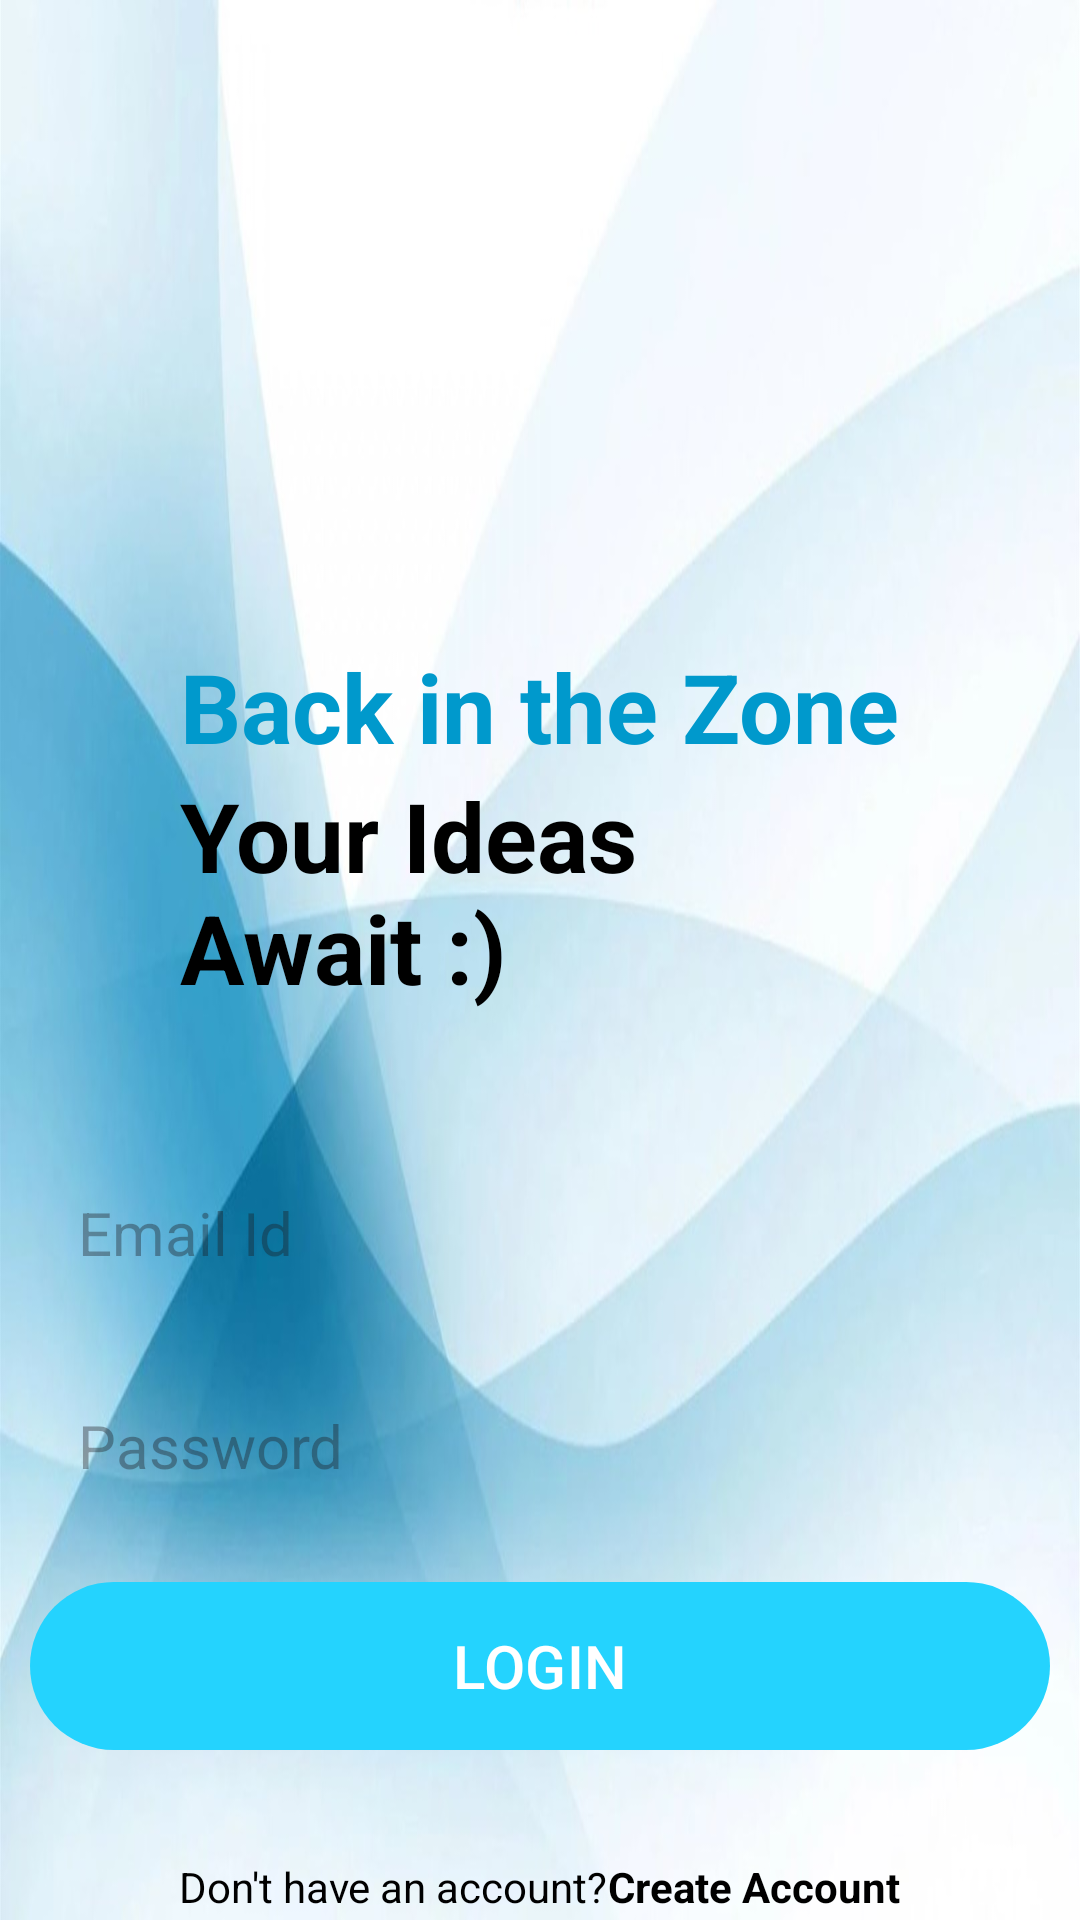

Here is an Android app screen rendered from its layout file. Give the layout XML and the strings, colors and styles it references.
<!-- AndroidManifest.xml: application theme Theme.NotesPro -->
<!-- res/layout/activity_login.xml -->
<?xml version="1.0" encoding="utf-8"?>
<RelativeLayout xmlns:android="http://schemas.android.com/apk/res/android"
    xmlns:app="http://schemas.android.com/apk/res-auto"
    xmlns:tools="http://schemas.android.com/tools"
    android:layout_width="match_parent"
    android:layout_height="match_parent"
    android:background="@drawable/bg2"
    tools:context=".LoginActivity">
    <ImageView
        android:layout_width="450dp"
        android:layout_height="150dp"
        android:layout_centerHorizontal="true"
        android:layout_marginVertical="32dp"
        android:id="@+id/login_icon"
        android:src="@drawable/login"/>

    <LinearLayout
        android:layout_width="match_parent"
        android:layout_height="wrap_content"
        android:orientation="vertical"
        android:id="@+id/hello"
        android:layout_below="@id/login_icon">

        <TextView
            android:layout_width="match_parent"
            android:layout_height="wrap_content"
            android:text="Back in the Zone"
            android:layout_marginHorizontal="60dp"
            android:textColor="@android:color/holo_blue_dark"

            android:textSize="32dp"
            android:textStyle="bold" />
        <TextView
            android:layout_width="match_parent"
            android:layout_height="wrap_content"
            android:text="Your Ideas Await :)"
            android:layout_marginHorizontal="60dp"
            android:textColor="@color/black"
            android:textSize="32dp"
            android:textStyle="bold"
            />


    </LinearLayout>

    <LinearLayout
        android:layout_width="match_parent"
        android:layout_height="wrap_content"
        android:id="@+id/form_layout"
        android:layout_below="@+id/hello"
        android:layout_marginVertical="32dp"
        android:orientation="vertical">

        <EditText
            android:layout_width="match_parent"
            android:layout_height="wrap_content"
            android:hint="Email Id"
            android:id="@+id/email_edit_text"
            android:inputType="textEmailAddress"
            android:textSize="20sp"
            android:background="@drawable/rounded_corner"
            android:padding="16dp"

            android:layout_marginHorizontal="10dp"
            android:layout_marginTop="12dp"
            />
        <EditText
            android:layout_width="match_parent"
            android:layout_height="wrap_content"
            android:hint="Password"
            android:id="@+id/password_edit_text"
            android:inputType="textPassword"
            android:textSize="20sp"

            android:layout_marginHorizontal="10dp"
            android:background="@drawable/rounded_corner"
            android:padding="16dp"
            android:layout_marginTop="12dp"
            />

        <com.google.android.material.button.MaterialButton
            android:layout_width="match_parent"
            android:id="@+id/Login_account_btn"
            android:layout_height="64dp"
            android:text="LOGIN"
            android:layout_marginHorizontal="10dp"
            android:layout_marginTop="12dp"
            android:textSize="20sp"

            />
        <ProgressBar
            android:layout_width="24dp"
            android:layout_height="64dp"
            android:id="@+id/Progress_bar"
            android:layout_gravity="center"
            android:visibility="gone"
            android:layout_marginTop="12dp"/>



    </LinearLayout>
    <LinearLayout
        android:layout_width="match_parent"
        android:layout_height="wrap_content"
        android:layout_below="@+id/form_layout"
        android:orientation="horizontal"
        android:gravity="center">
        <TextView
            android:layout_width="wrap_content"
            android:layout_height="wrap_content"
            android:text="Don't have an account?"
            android:textColor="@color/black"/>
        <TextView
            android:layout_width="wrap_content"
            android:layout_height="wrap_content"
            android:textStyle="bold"
            android:id="@+id/create_account_text_view_btn"
            android:textColor="@color/black"
            android:text="Create Account"/>


    </LinearLayout>
</RelativeLayout>
<!-- resources referenced by this layout -->
<resources>
  <color name="black">#FF000000</color>
  <!-- drawable bg2: jpg bitmap (drawable, 70227 bytes) -->
  <style name="Theme.NotesPro" parent="Base.Theme.NotesPro" />
  <style name="Base.Theme.NotesPro" parent="Theme.Material3.DayNight.NoActionBar">
          
          
          <item name="colorPrimary">#FF24D3FE</item>
      </style>
</resources>
